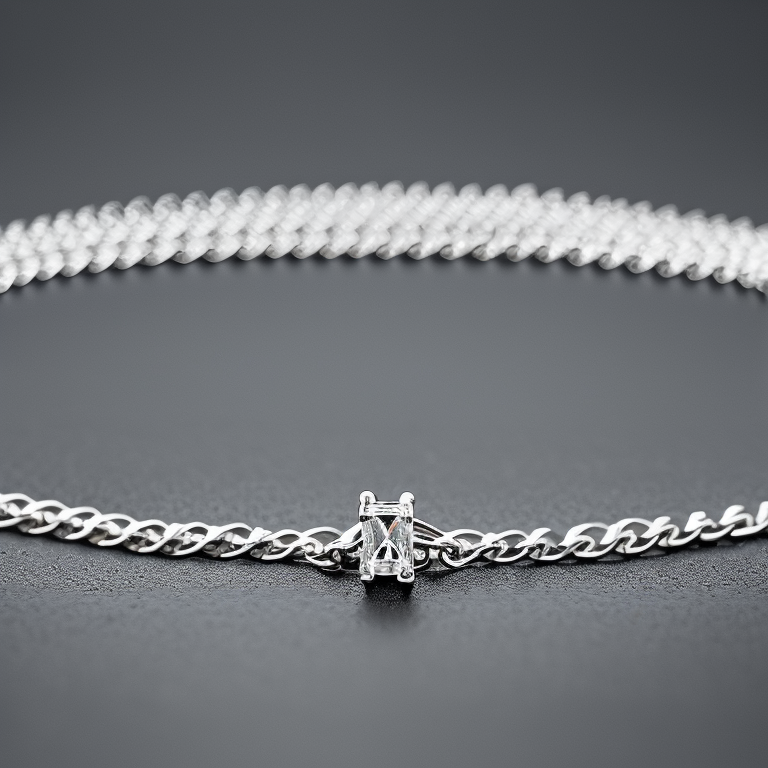
Generation parameters embedded in this image by AUTOMATIC1111 Stable Diffusion web UI or a fork of it (Forge, ...) (PNG 'parameters' text chunk):
side view photo of a 4 prong solitaire diamond thin chain perfect bracelet, stillife photography, jewelry photography
Negative prompt: bad photo, deformed jewelry
Steps: 50, Sampler: Euler a, CFG scale: 7, Seed: 3693602446, Size: 768x768, Model hash: 4bdfc29c